Dataset: data1 (GitHub, muralig12/AI_Project_multiclass_image_classification). Classes: cleaned bins, garbage, uncleaned bins.

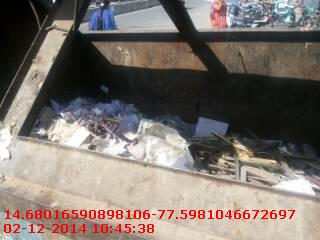
Label: uncleaned bins

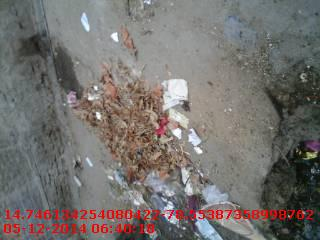
Label: garbage

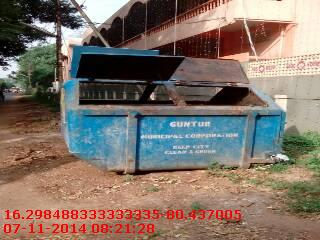
Label: cleaned bins

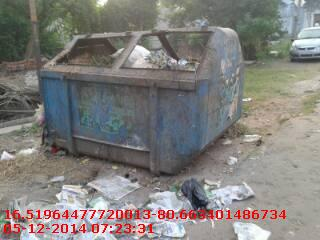
Label: uncleaned bins

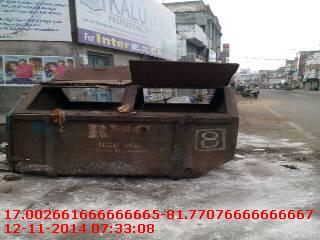
Label: cleaned bins
